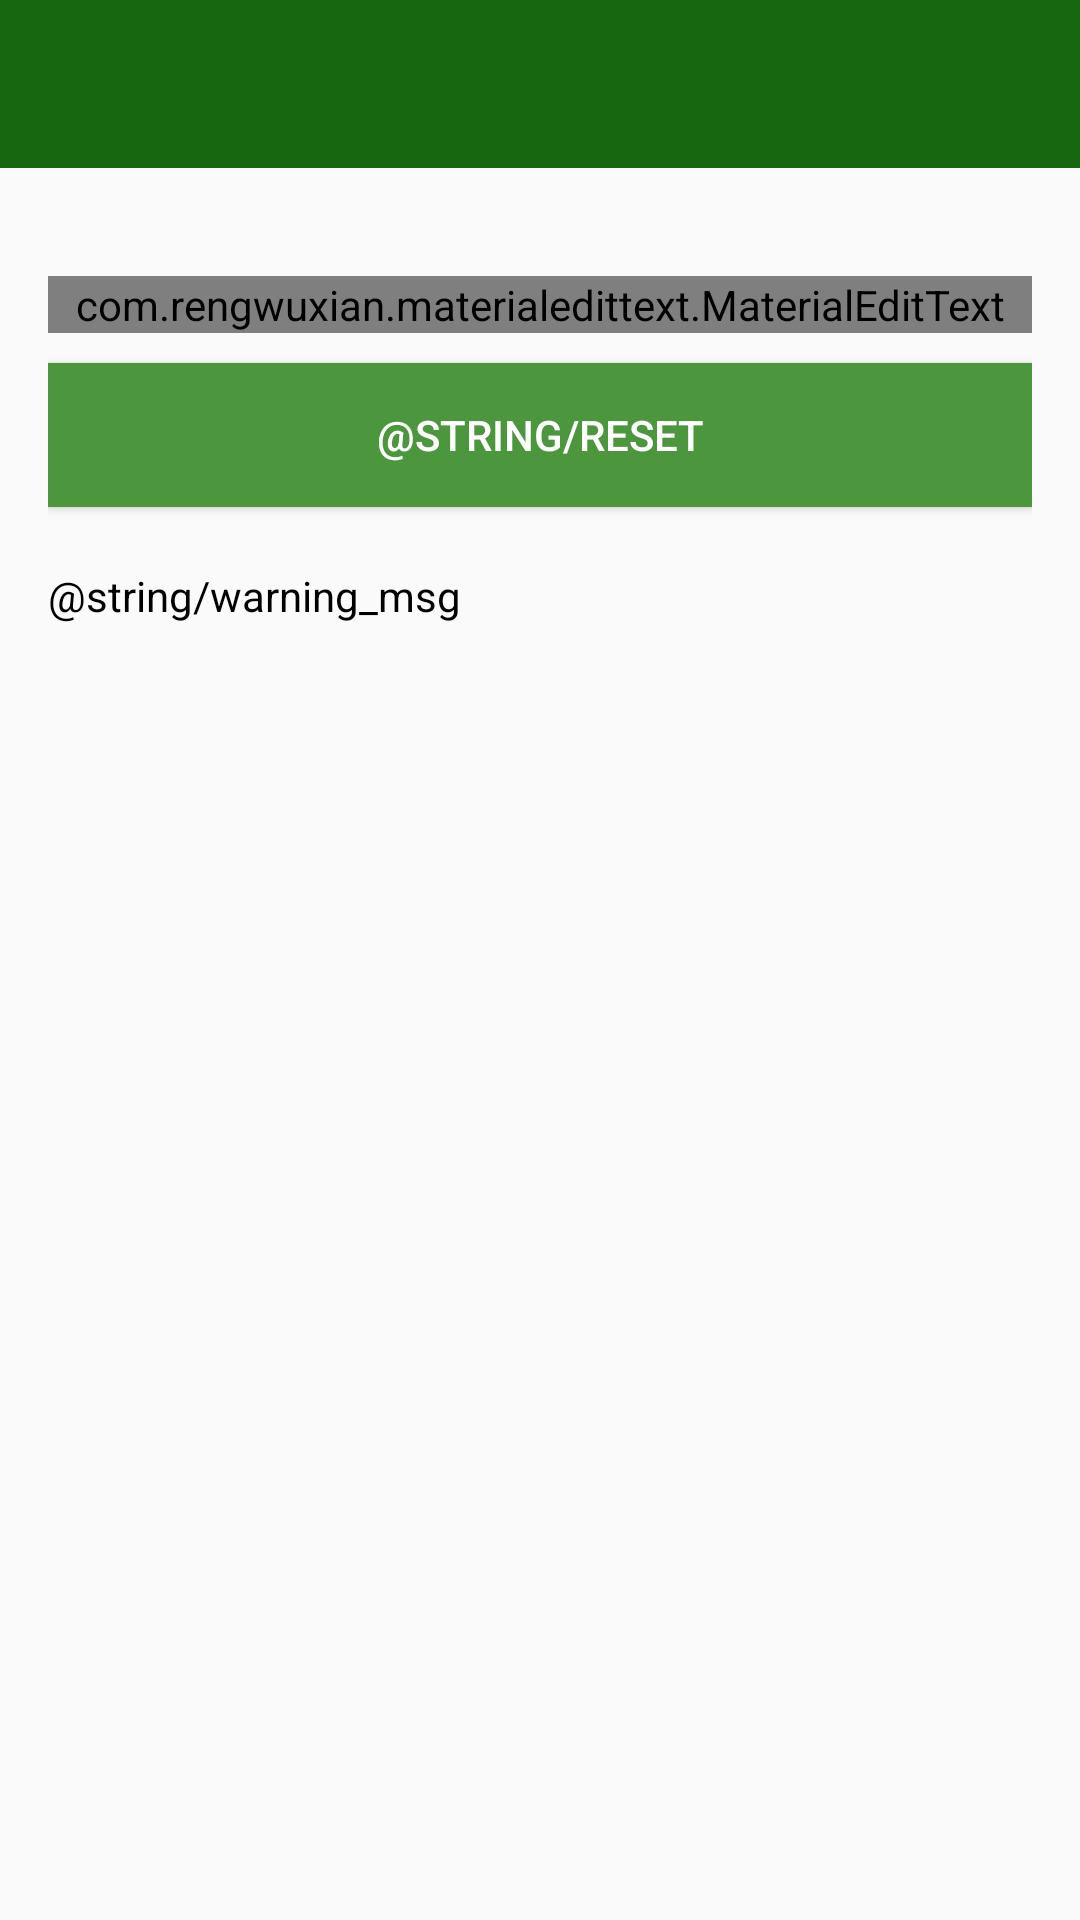

Android layout source for this screen:
<!-- AndroidManifest.xml: application theme AppTheme -->
<!-- res/layout/activity_reset_password.xml -->
<?xml version="1.0" encoding="utf-8"?>
<LinearLayout xmlns:android="http://schemas.android.com/apk/res/android"
    xmlns:app="http://schemas.android.com/apk/res-auto"
    xmlns:tools="http://schemas.android.com/tools"
    android:layout_width="match_parent"
    android:layout_height="match_parent"
    android:orientation="vertical"
    tools:context=".ResetPasswordActivity">

    <include
        android:id="@+id/toolbar"
        layout="@layout/bar_layout" />


    <LinearLayout
        android:layout_width="match_parent"
        android:layout_height="wrap_content"
        android:orientation="vertical"
        android:padding="16dp">

        <com.rengwuxian.materialedittext.MaterialEditText
            android:id="@+id/send_email"
            android:layout_width="match_parent"
            android:layout_height="wrap_content"
            android:layout_marginTop="20dp"
            android:hint="@string/email_address"
            android:inputType="textEmailAddress"
            app:met_floatingLabel="normal" />

        <Button
            android:id="@+id/btn_reset"
            android:layout_width="match_parent"
            android:layout_height="wrap_content"
            android:layout_marginTop="10dp"
            android:background="@color/colorPrimary"
            android:text="@string/reset"
            android:textColor="#fff"/>

        <TextView
            android:layout_width="wrap_content"
            android:layout_height="wrap_content"
            android:layout_marginTop="20dp"
            android:gravity="center"
            android:text="@string/warning_msg"
            android:textColor="#000"/>


    </LinearLayout>

</LinearLayout>
<!-- res/layout/bar_layout.xml (included above) -->
<?xml version="1.0" encoding="utf-8"?>
<androidx.appcompat.widget.Toolbar xmlns:android="http://schemas.android.com/apk/res/android"
    xmlns:app="http://schemas.android.com/apk/res-auto"
    android:id="@+id/toolbar"
    android:layout_width="match_parent"
    android:layout_height="wrap_content"
    android:background="@color/colorPrimaryDark"
    android:theme="@style/ThemeOverlay.AppCompat.Dark.ActionBar"
    app:popupTheme="@style/MenuStyle">

</androidx.appcompat.widget.Toolbar>
<!-- resources referenced by this layout -->
<resources>
  <color name="colorPrimary">#4c963d</color>
  <color name="colorPrimaryDark">#16670f</color>
  <style name="MenuStyle" parent="Theme.AppCompat.Light">
          <item name="android:background">@android:color/white</item>
      </style>
  <style name="AppTheme" parent="Theme.AppCompat.Light.NoActionBar">
  
          <item name="colorPrimary">@color/colorPrimary</item>
          <item name="colorPrimaryDark">@color/colorPrimaryDark</item>
          <item name="colorAccent">@color/colorAccent</item>
      </style>
  <color name="colorAccent">#03DAC5</color>
</resources>
